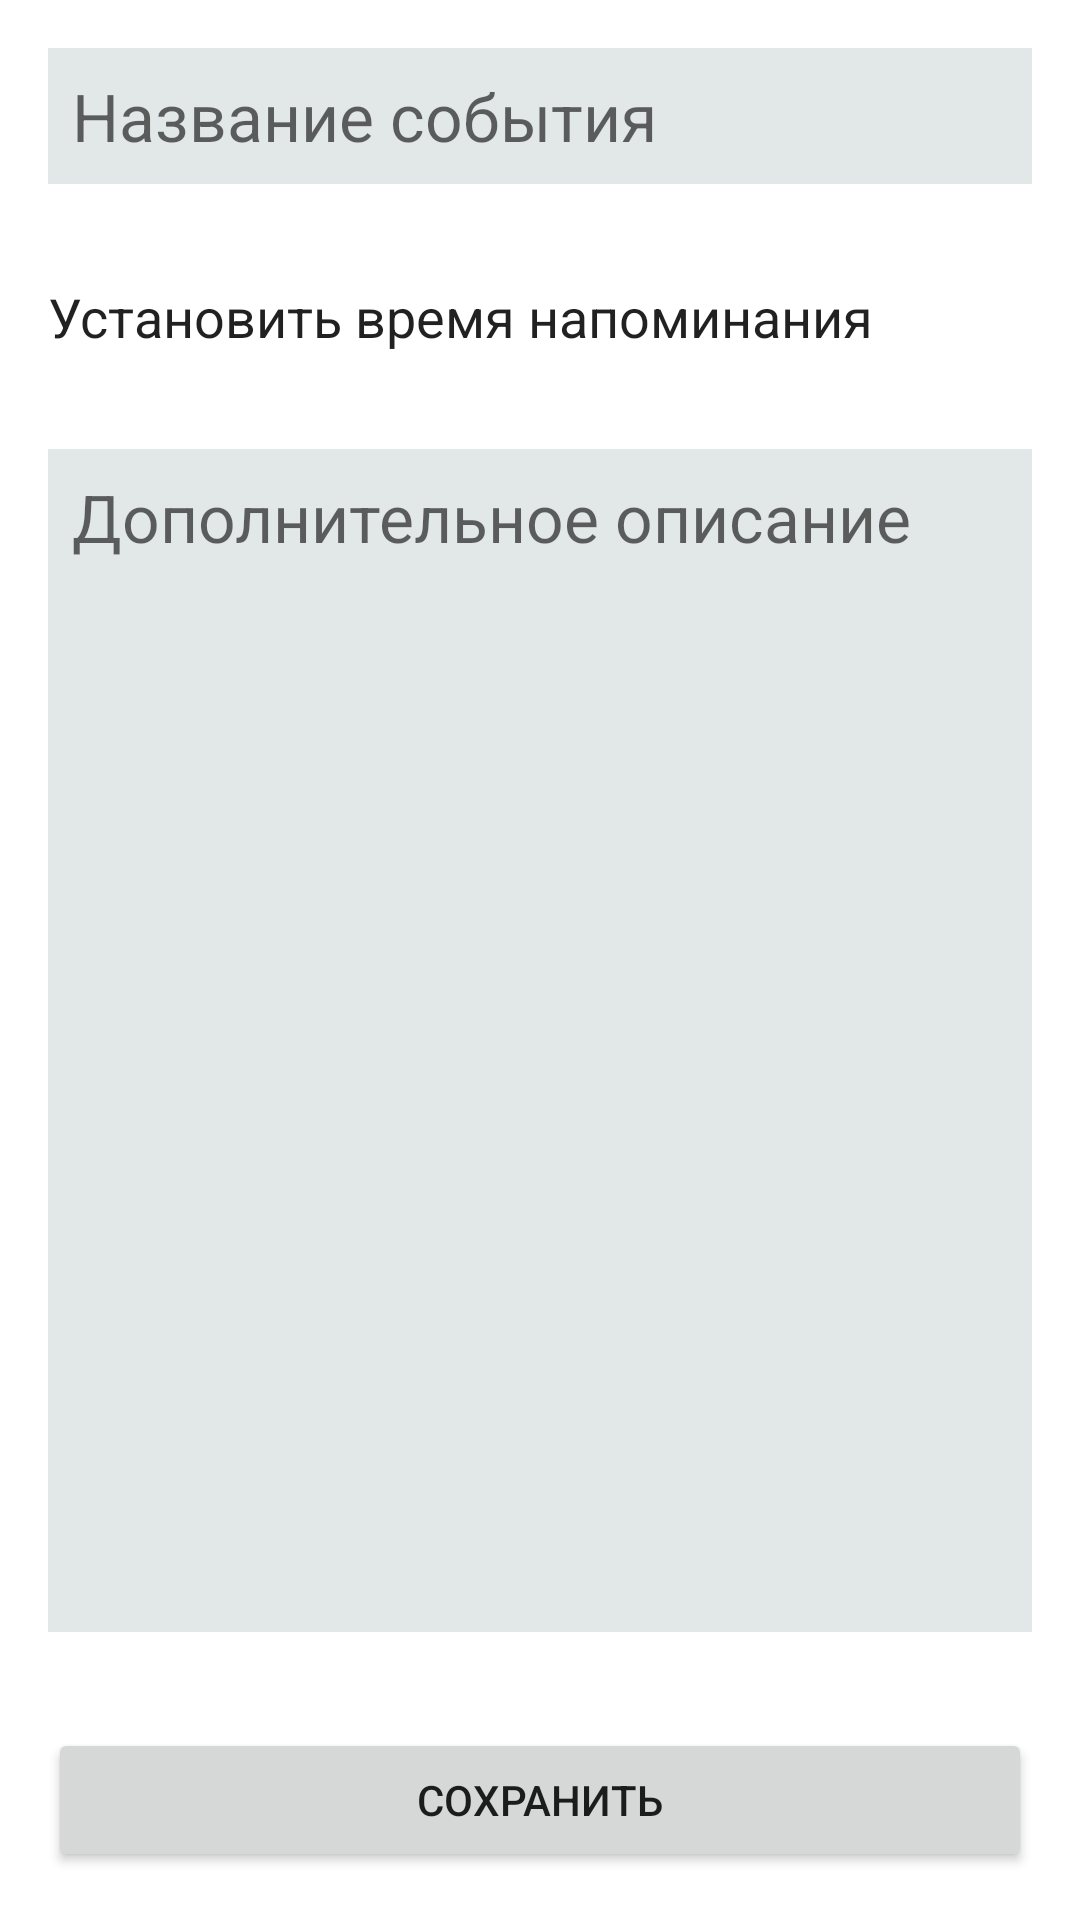

This screen was rendered from an Android layout file. Write that file and the resources it references.
<!-- AndroidManifest.xml: application theme Theme.HealthJournal -->
<!-- res/layout/fragment_add_event.xml -->
<?xml version="1.0" encoding="utf-8"?>
<RelativeLayout xmlns:android="http://schemas.android.com/apk/res/android"
    xmlns:app="http://schemas.android.com/apk/res-auto"
    xmlns:tools="http://schemas.android.com/tools"
    android:layout_width="match_parent"
    android:layout_height="match_parent"
    tools:context=".ui.AddEventFragment">

    <Button
        android:id="@+id/button_save"
        android:layout_width="match_parent"
        android:layout_height="wrap_content"
        android:text="Сохранить"
        android:layout_margin="16dp"
        android:layout_alignParentRight="true"
        android:layout_alignParentBottom="true" />

    <EditText
        android:id="@+id/edit_text_title"
        android:layout_width="match_parent"
        android:layout_height="wrap_content"
        android:background="@color/teal_123"
        android:ems="10"
        android:hint="Название события"
        android:layout_margin="16dp"
        android:padding="8dp"
        android:inputType="text"
        android:textAppearance="@style/TextAppearance.AppCompat.Large" />

    <TextView
        android:id="@+id/edit_time"
        android:layout_width="match_parent"
        android:layout_height="wrap_content"
        android:layout_below="@id/edit_text_title"
        android:textSize="18sp"
        android:drawableStart="@drawable/ic_baseline_access_time_24"
        android:drawablePadding="10dp"
        android:padding="16dp"
        android:textAppearance="@style/TextAppearance.AppCompat.Large"
        android:text="Установить время напоминания"
        />

    <EditText
        android:id="@+id/edit_text_note"
        android:layout_width="match_parent"
        android:layout_height="match_parent"
        android:layout_above="@id/button_save"
        android:layout_below="@id/edit_time"
        android:background="@color/teal_123"
        android:ems="10"
        android:padding="8dp"
        android:layout_margin="16dp"
        android:hint="Дополнительное описание"
        android:gravity="top"
        android:inputType="text"
        android:textAppearance="@style/TextAppearance.AppCompat.Large" />
</RelativeLayout>
<!-- resources referenced by this layout -->
<resources>
  <color name="teal_123">#E2E7E7</color>
  <style name="Theme.HealthJournal" parent="Theme.MaterialComponents.DayNight.DarkActionBar">
          
          <item name="colorPrimary">@color/purple_500</item>
          <item name="colorPrimaryVariant">@color/purple_700</item>
          <item name="colorOnPrimary">@color/white</item>
          
          <item name="colorSecondary">@color/teal_200</item>
          <item name="colorSecondaryVariant">@color/teal_700</item>
          <item name="colorOnSecondary">@color/black</item>
          
          <item name="android:statusBarColor" tools:targetApi="l">?attr/colorPrimaryVariant</item>
          
      </style>
  <color name="purple_500">#FF6200EE</color>
  <color name="purple_700">#FF3700B3</color>
  <color name="white">#FFFFFFFF</color>
  <color name="teal_200">#FF03DAC5</color>
  <color name="teal_700">#FF018786</color>
  <color name="black">#FF000000</color>
</resources>
